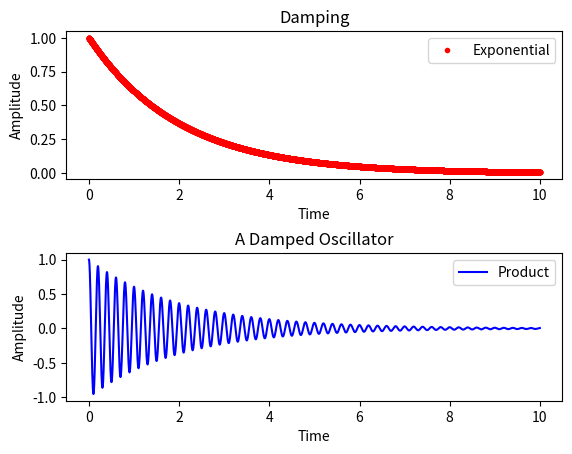

Python code for this plot:
#!/usr/bin/python3

# Import the plotting and math packages
import matplotlib.pyplot as plt
import math

# Define initial constants
f0 = 5.
a0 = 1.
tdecay = 2.

# Create lists for the (x,y) data
time = []
sine_amplitude = []
exp_amplitude = []
product_amplitude = []

# Calculate the data and append to the lists
for i in range(0, 10000, 1):
  t = 0.001 * float(i) 
  a1 = math.cos(2. * math.pi * f0 * t)
  a2 = math.exp(-t/tdecay)
  a = a1*a2
  time.append(t)
  sine_amplitude.append(a1)
  exp_amplitude.append(a2)
  product_amplitude.append(a)

# Create a figure
fig = plt.figure()

# Adjust white space between plots
fig.subplots_adjust(hspace=0.5)

# Create x-y plots of the data with labeled axes

data1 = fig.add_subplot(2,1,1)
plt.xlabel('Time')
plt.ylabel('Amplitude')
plt.title('Damping')
data1.plot(time,exp_amplitude,'r.', label='Exponential')
plt.legend()

data2 = fig.add_subplot(2,1,2)
plt.xlabel('Time')
plt.ylabel('Amplitude')
plt.title('A Damped Oscillator')
data2.plot(time,product_amplitude, color='blue', linestyle='solid', marker='None', label='Product', linewidth=1.5)
plt.legend()


# Show the data
plt.show()
